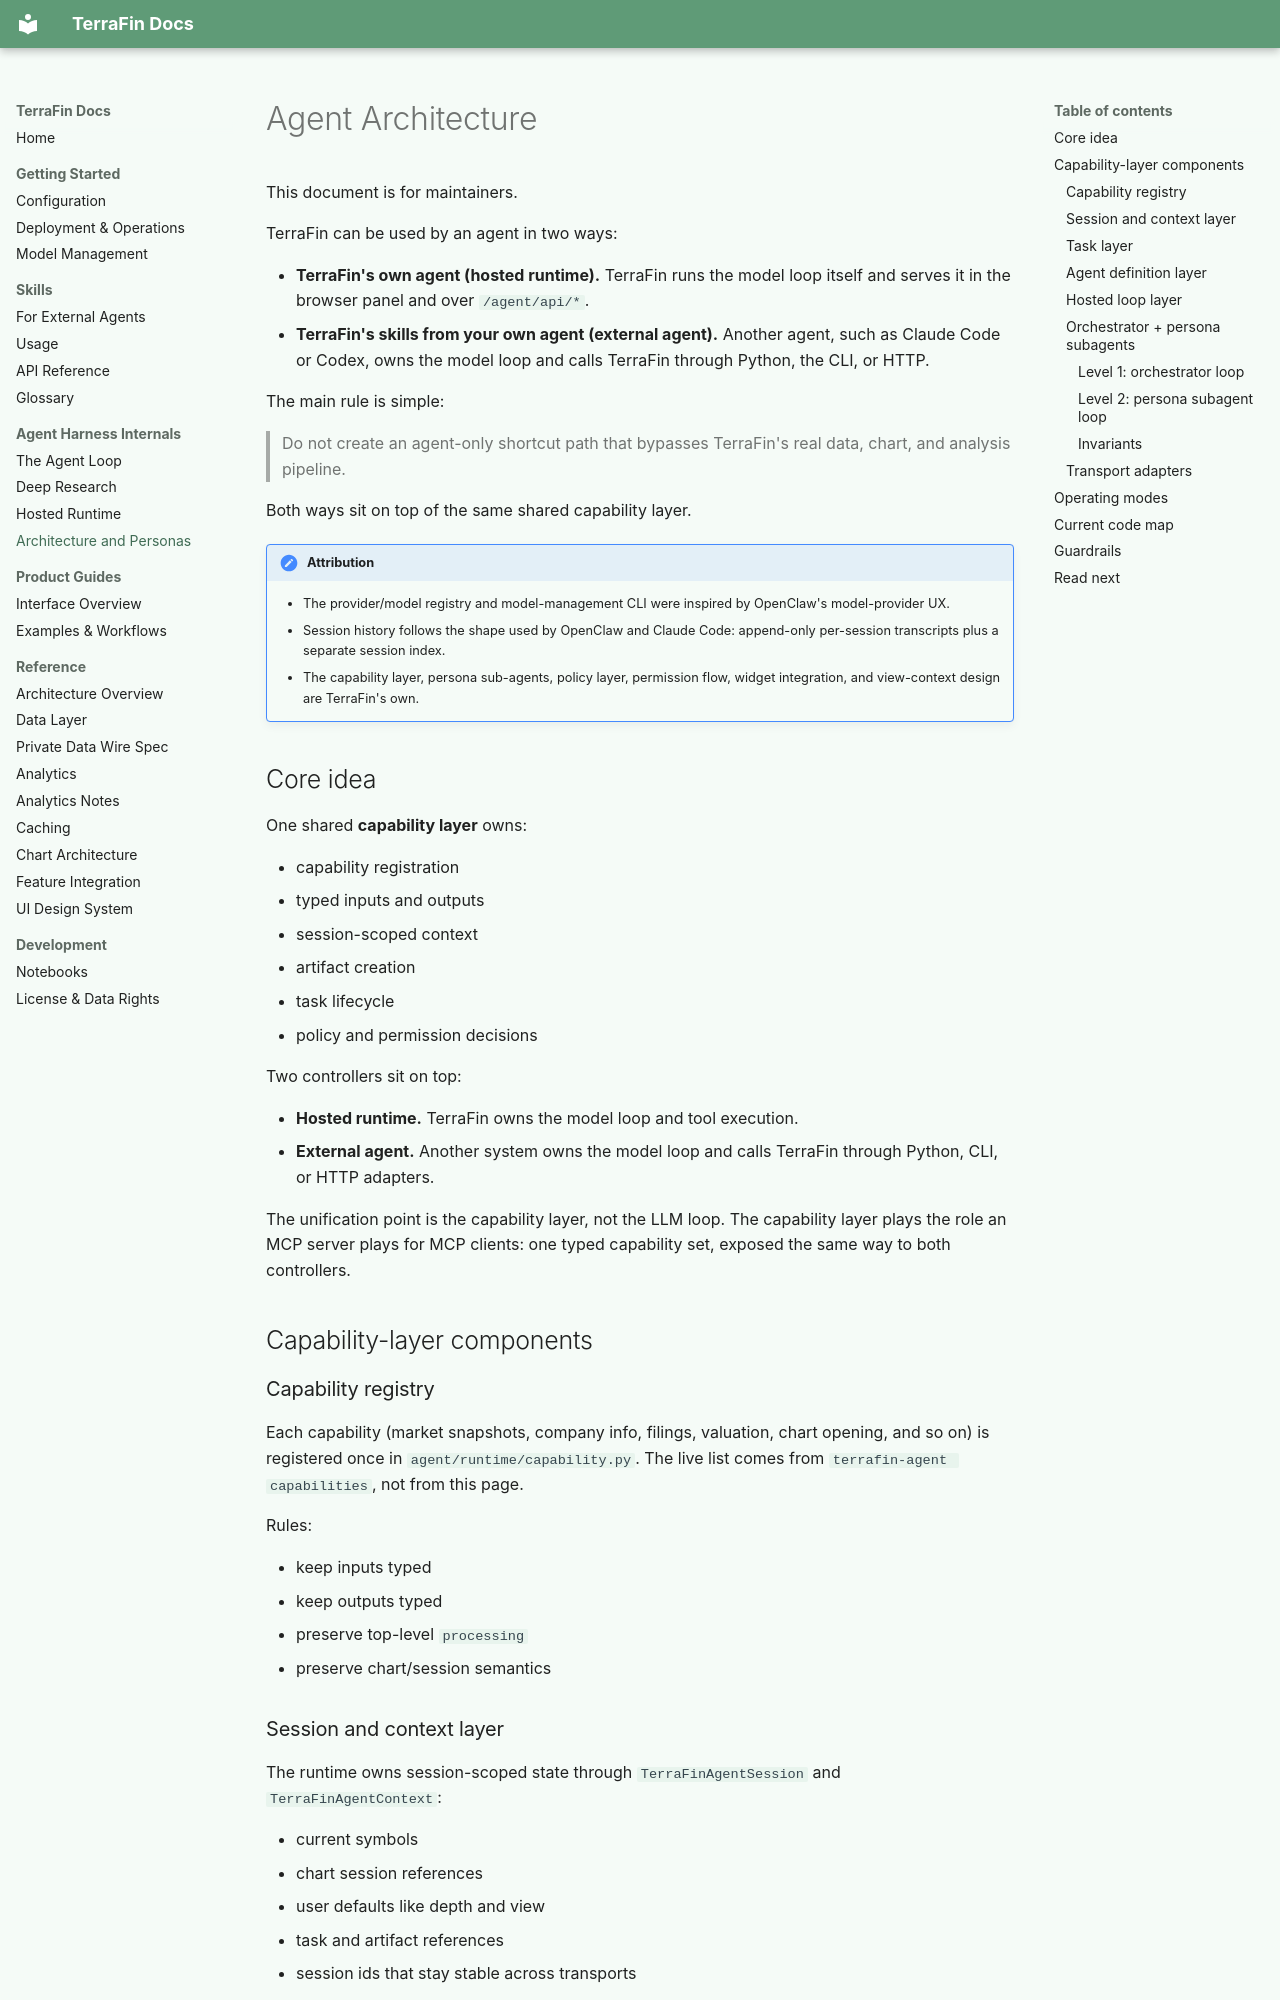

repository: KiUngSong/TerraFin · page: harness/architecture/index.html · generator: mkdocs

---
title: Agent Architecture
summary: Design guide for TerraFin's shared capability layer and the boundary between TerraFin's own agent and external agents.
read_when:
  - Designing the next layer of TerraFin's agent harness
  - Deciding where a new agent feature belongs
  - Reviewing how TerraFin's own agent and external agents stay aligned
---

# Agent Architecture

This document is for maintainers.

TerraFin can be used by an agent in two ways:

- **TerraFin's own agent (hosted runtime).** TerraFin runs the model loop
  itself and serves it in the browser panel and over `/agent/api/*`.
- **TerraFin's skills from your own agent (external agent).** Another agent,
  such as Claude Code or Codex, owns the model loop and calls TerraFin through
  Python, the CLI, or HTTP.

The main rule is simple:

> Do not create an agent-only shortcut path that bypasses TerraFin's real data,
> chart, and analysis pipeline.

Both ways sit on top of the same shared capability layer.

!!! note "Attribution"
    - The provider/model registry and model-management CLI were inspired by
      OpenClaw's model-provider UX.
    - Session history follows the shape used by OpenClaw and Claude Code:
      append-only per-session transcripts plus a separate session index.
    - The capability layer, persona sub-agents, policy layer, permission flow,
      widget integration, and view-context design are TerraFin's own.

## Core idea

One shared **capability layer** owns:

- capability registration
- typed inputs and outputs
- session-scoped context
- artifact creation
- task lifecycle
- policy and permission decisions

Two controllers sit on top:

- **Hosted runtime.** TerraFin owns the model loop and tool execution.
- **External agent.** Another system owns the model loop and calls TerraFin
  through Python, CLI, or HTTP adapters.

The unification point is the capability layer, not the LLM loop. The
capability layer plays the role an MCP server plays for MCP clients: one typed
capability set, exposed the same way to both controllers.

## Capability-layer components

### Capability registry

Each capability (market snapshots, company info, filings, valuation, chart
opening, and so on) is registered once in `agent/runtime/capability.py`. The
live list comes from `terrafin-agent capabilities`, not from this page.

Rules:

- keep inputs typed
- keep outputs typed
- preserve top-level `processing`
- preserve chart/session semantics

### Session and context layer

The runtime owns session-scoped state through `TerraFinAgentSession` and
`TerraFinAgentContext`:

- current symbols
- chart session references
- user defaults like depth and view
- task and artifact references
- session ids that stay stable across transports

Conversation history is not another mutable session blob. Transcripts are
append-only and stored apart from the runtime session record.

### Task layer

Use a capability when the work is immediate and returns a small result.

Use a task when:

- the work is long-running
- progress or cancellation matters
- output should become an artifact
- the result may arrive after the current turn
